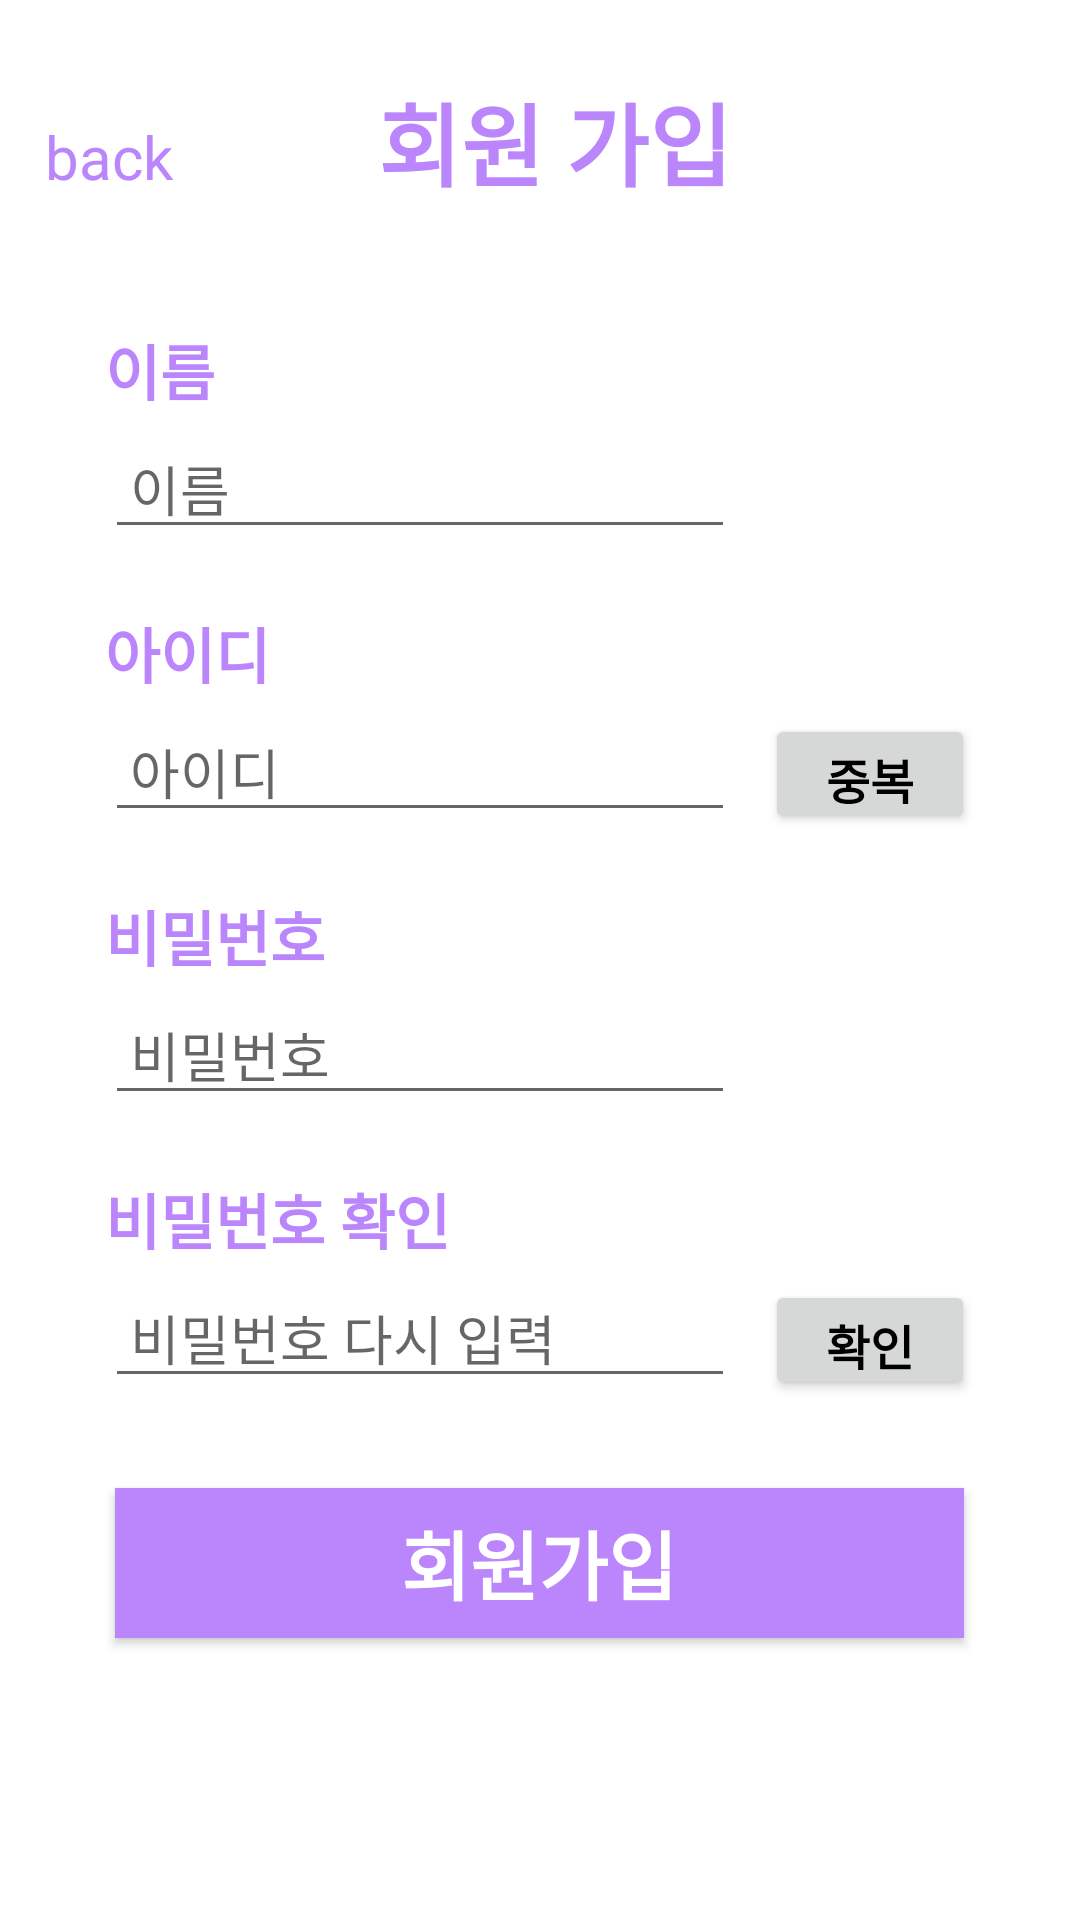

This screen was rendered from an Android layout file. Write that file and the resources it references.
<!-- AndroidManifest.xml: application theme Theme.VoiceRecognition_app -->
<!-- res/layout/activity_signup.xml -->
<?xml version="1.0" encoding="utf-8"?>
<FrameLayout xmlns:android="http://schemas.android.com/apk/res/android"
    xmlns:tools="http://schemas.android.com/tools"
    android:layout_width="match_parent"
    android:layout_height="match_parent"
    android:background="#ffffff"
    tools:context=".Signup">

    <LinearLayout
        android:layout_width="match_parent"
        android:layout_height="match_parent"
        android:padding="15dp"
        android:orientation="vertical">

        <LinearLayout
            android:layout_width="match_parent"
            android:layout_height="wrap_content"
            android:layout_marginTop="10dp"
            android:layout_marginBottom="20dp"
            android:orientation="horizontal">

            <TextView
                android:id="@+id/back"
                android:layout_width="wrap_content"
                android:layout_height="wrap_content"
                android:layout_weight="1.7"
                android:text="back"
                android:textColor="@color/purple_200"
                android:textSize="20dp" />

            <TextView
                android:id="@+id/signup"
                android:layout_width="wrap_content"
                android:layout_height="wrap_content"
                android:layout_marginBottom="15dp"
                android:layout_weight="2.5"
                android:text="회원 가입"
                android:textStyle="bold"
                android:textColor="@color/purple_200"
                android:textSize="30dp" />
        </LinearLayout>

        <ScrollView
            android:layout_width="match_parent"
            android:layout_height="match_parent">

            <LinearLayout
                android:layout_width="match_parent"
                android:layout_height="wrap_content"
                android:layout_marginTop="5dp"
                android:layout_marginLeft="20dp"
                android:layout_marginRight="20dp"
                android:orientation="vertical" >

                <TextView
                    android:id="@+id/signNametext"
                    android:layout_width="match_parent"
                    android:layout_height="wrap_content"
                    android:layout_marginBottom="5dp"
                    android:text="이름"
                    android:textColor="@color/purple_200"
                    android:textSize="20dp"
                    android:textStyle="bold"
                    />

                <EditText
                    android:id="@+id/signName"
                    android:layout_width="wrap_content"
                    android:layout_height="40dp"
                    android:layout_marginBottom="20dp"
                    android:ems="10"
                    android:hint=" 이름"
                    android:inputType="textPersonName"
                    android:text="" />

                <TextView
                    android:id="@+id/signIDtext"
                    android:layout_width="match_parent"
                    android:layout_height="wrap_content"
                    android:layout_marginBottom="5dp"
                    android:text="아이디"
                    android:textColor="@color/purple_200"
                    android:textSize="20dp"
                    android:textStyle="bold" />

                <LinearLayout
                    android:layout_width="match_parent"
                    android:layout_height="wrap_content"
                    android:orientation="horizontal" >

                    <EditText
                        android:id="@+id/signID"
                        android:layout_width="wrap_content"
                        android:layout_height="40dp"
                        android:layout_marginBottom="20dp"
                        android:ems="10"
                        android:hint=" 아이디"
                        android:inputType="textPersonName"
                        android:text="" />

                    <androidx.appcompat.widget.AppCompatButton
                        android:id="@+id/idcheckbutton"
                        android:layout_width="wrap_content"
                        android:layout_height="40dp"
                        android:layout_marginLeft="10dp"
                        android:text="중복"
                        android:textColor="@color/black"
                        android:textSize="16sp"
                        android:textStyle="bold" />

                </LinearLayout>


                <TextView
                    android:id="@+id/signPWtext"
                    android:layout_width="match_parent"
                    android:layout_height="wrap_content"
                    android:layout_marginBottom="5dp"
                    android:text="비밀번호"
                    android:textColor="@color/purple_200"
                    android:textSize="20dp"
                    android:textStyle="bold" />


                <EditText
                    android:id="@+id/signPW"
                    android:layout_width="wrap_content"
                    android:layout_height="40dp"
                    android:layout_marginBottom="20dp"
                    android:ems="10"
                    android:hint=" 비밀번호"
                    android:inputType="textPassword"
                    android:text="" />

                <TextView
                    android:id="@+id/signPW2text"
                    android:layout_width="match_parent"
                    android:layout_height="wrap_content"
                    android:layout_marginBottom="5dp"
                    android:text="비밀번호 확인"
                    android:textColor="@color/purple_200"
                    android:textSize="20dp"
                    android:textStyle="bold" />

                <LinearLayout
                    android:layout_width="match_parent"
                    android:layout_height="wrap_content"
                    android:orientation="horizontal">

                    <EditText
                        android:id="@+id/signPW2"
                        android:layout_width="wrap_content"
                        android:layout_height="40dp"
                        android:layout_marginBottom="20dp"
                        android:ems="10"
                        android:hint=" 비밀번호 다시 입력"
                        android:inputType="textPassword"
                        android:text="" />

                    <androidx.appcompat.widget.AppCompatButton
                        android:id="@+id/pwcheckbutton"
                        android:layout_width="wrap_content"
                        android:layout_height="40dp"
                        android:layout_marginLeft="10dp"
                        android:text="확인"
                        android:textColor="@color/black"
                        android:textSize="16sp"
                        android:textStyle="bold" />
                </LinearLayout>


                <androidx.appcompat.widget.AppCompatButton
                    android:id="@+id/signupbutton"
                    android:layout_width="283dp"
                    android:layout_height="50dp"
                    android:layout_gravity="center"
                    android:layout_marginTop="10dp"

                    android:background="@color/purple_200"
                    android:text="회원가입"
                    android:textColor="@color/white"
                    android:textSize="25sp"
                    android:textStyle="bold" />


                <androidx.appcompat.widget.AppCompatButton
                    android:layout_width="283dp"
                    android:layout_height="10dp"
                    android:layout_gravity="center"
                    android:layout_marginTop="10dp" />

            </LinearLayout>
        </ScrollView>

    </LinearLayout>

</FrameLayout>
<!-- resources referenced by this layout -->
<resources>
  <style name="Theme.VoiceRecognition_app" parent="Theme.MaterialComponents.DayNight.DarkActionBar">
          
          <item name="colorPrimary">@color/purple_500</item>
          <item name="colorPrimaryVariant">@color/purple_700</item>
          <item name="colorOnPrimary">@color/white</item>
          
          <item name="colorSecondary">@color/teal_200</item>
          <item name="colorSecondaryVariant">@color/teal_700</item>
          <item name="colorOnSecondary">@color/black</item>
          
          <item name="android:statusBarColor" tools:targetApi="l">?attr/colorPrimaryVariant</item>
          
      </style>
  <!-- not gathered from this repository: default colours our renderer supplied (Android Studio template values) -->
  <color name="purple_200">#FFBB86FC</color>
  <color name="purple_500">#FF6200EE</color>
  <color name="purple_700">#FF3700B3</color>
  <color name="teal_200">#FF03DAC5</color>
  <color name="teal_700">#FF018786</color>
  <color name="black">#FF000000</color>
  <color name="white">#FFFFFFFF</color>
</resources>
